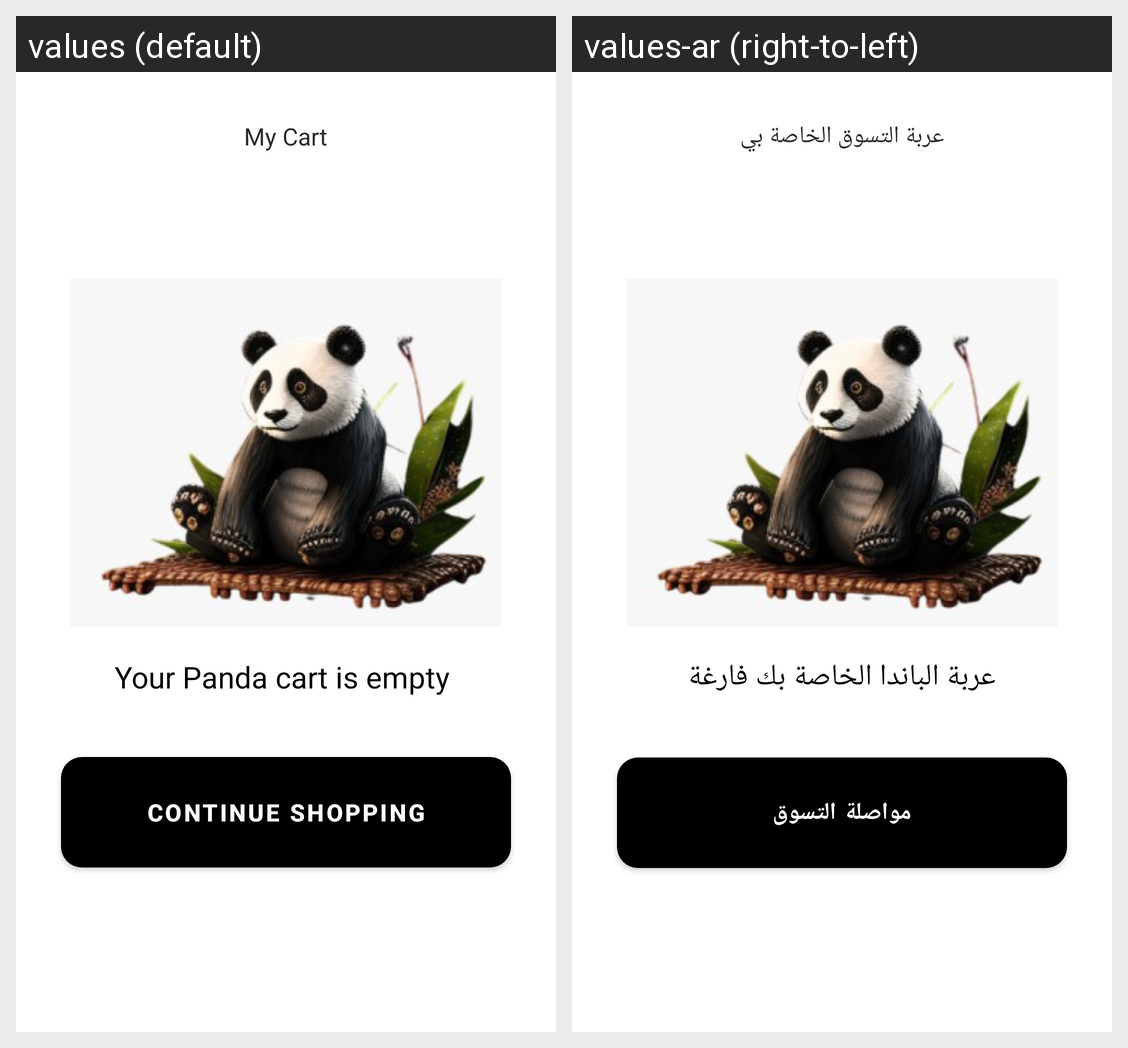

The Android screen above is rendered under two locales of the same app. Produce the string resources it draws, with the default and per-locale values.
Android screen res/layout/fragment_empty_cart.xml rendered under 2 locales, left to right: values (default), values-ar (right-to-left). Device: Nexus 5 (rendered at 1080×1920; each locale shown at half size, 540×960, under a caption strip naming it); theme Theme.Panda.
Strings drawn on this screen, with the default value and each locale's value (text and hints the layout hard-codes, and strings that could not be matched under every locale, appear in the picture but are not listed):

my_cart
  values: My Cart
  values-ar: عربة التسوق الخاصة بي

your_panda_
  values: Your Panda cart is empty 
  values-ar: عربة الباندا الخاصة بك فارغة

continue_shopping
  values: Continue Shopping
  values-ar: مواصلة التسوق
